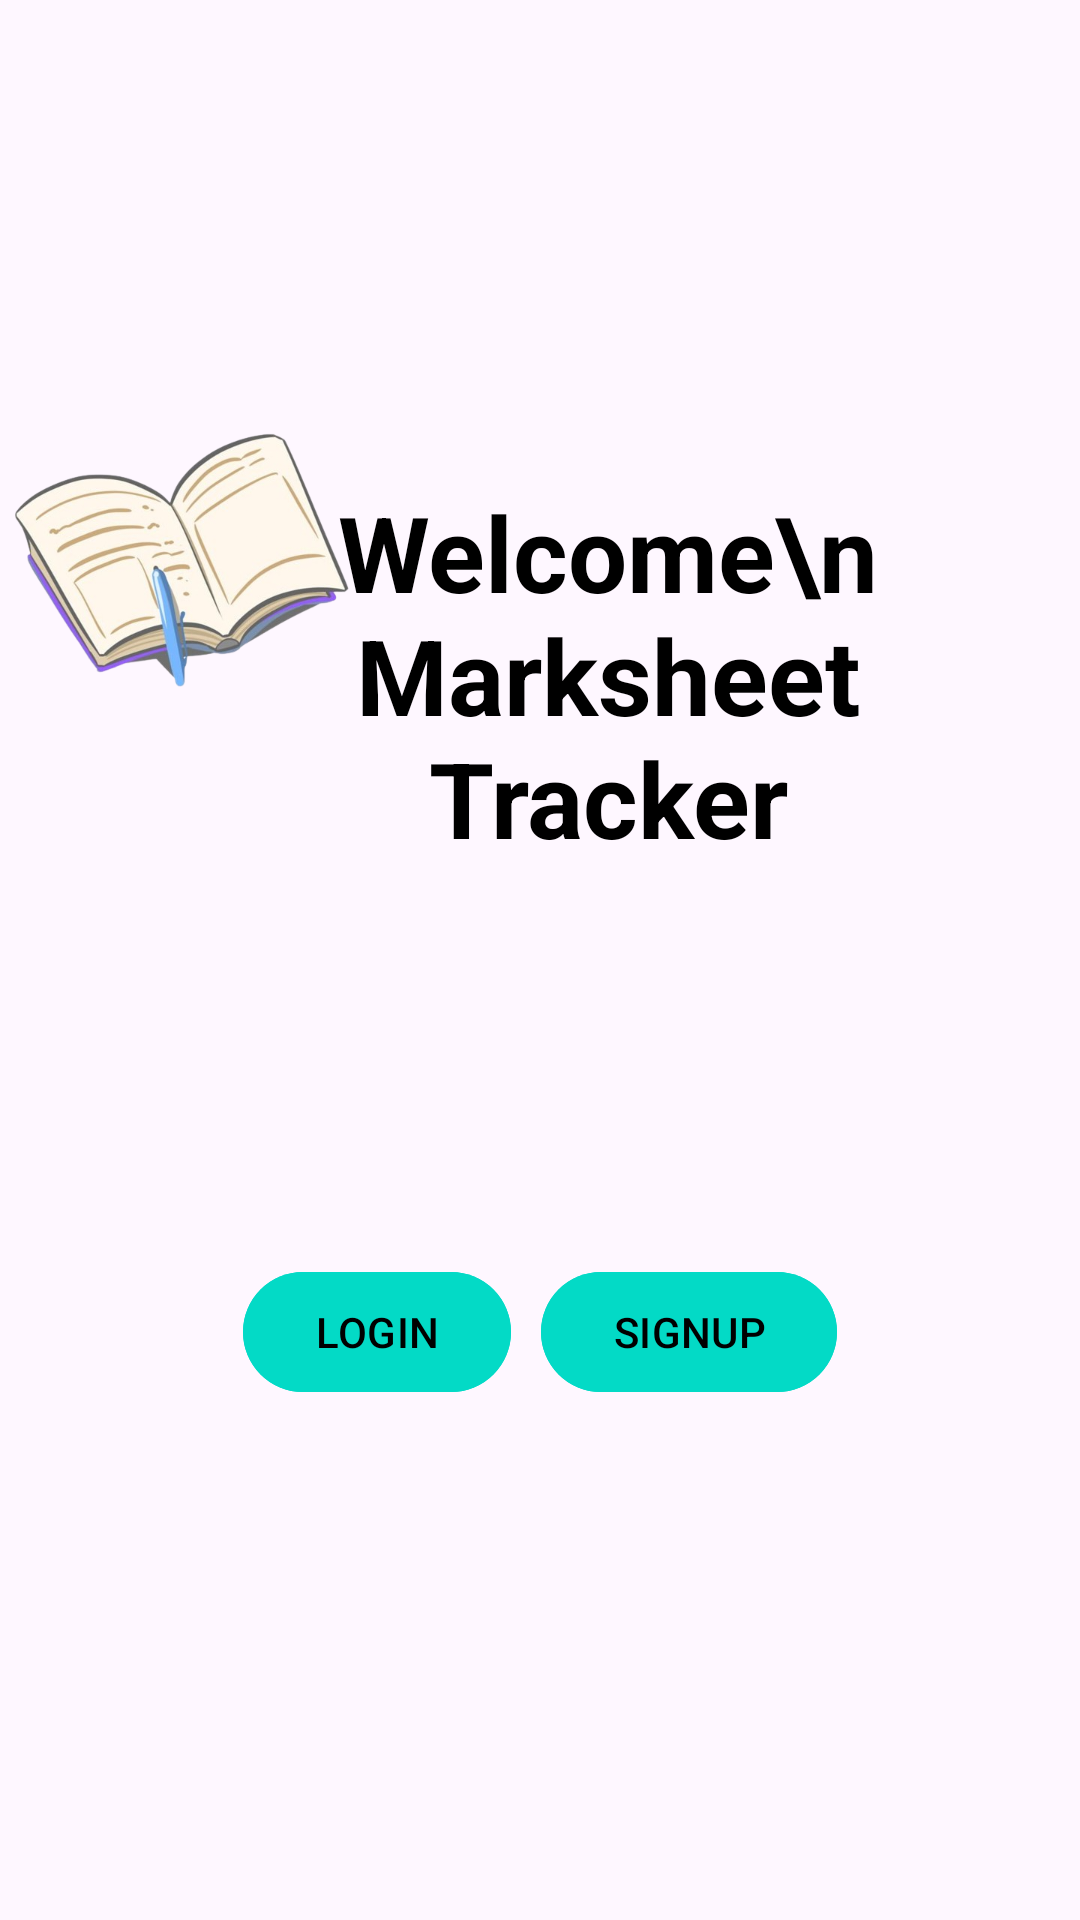

This screen was rendered from an Android layout file. Write that file and the resources it references.
<!-- AndroidManifest.xml: application theme Theme.MarksheetTracker -->
<!-- res/layout/activity_welcome.xml -->
<?xml version="1.0" encoding="utf-8"?>
<RelativeLayout
    xmlns:android="http://schemas.android.com/apk/res/android"
    xmlns:app="http://schemas.android.com/apk/res-auto"
    xmlns:tools="http://schemas.android.com/tools"
    android:layout_width="match_parent"
    android:layout_height="match_parent"
    android:background="@drawable/bac"
    tools:context=".MainActivity">

    
    <RelativeLayout
        android:id="@+id/logo_text_container"
        android:layout_width="406dp"
        android:layout_height="350dp"
        android:layout_centerHorizontal="true"
        android:layout_marginTop="50dp">

        

        <ImageView
            android:id="@+id/app_logo"
            android:layout_width="125dp"
            android:layout_height="270dp"
            android:layout_alignParentStart="true"
            android:layout_marginStart="0dp"
            android:src="@drawable/logo_bg" />

        <TextView
            android:id="@+id/Welcome"
            android:layout_width="354dp"
            android:layout_height="match_parent"
            android:layout_marginStart="-80dp"
            android:layout_toEndOf="@id/app_logo"
            android:gravity="center"
            android:text="Welcome\nMarksheet Tracker"
            android:textColor="@color/black"
            android:textSize="35sp"
            android:textStyle="bold" />

    </RelativeLayout>

    
    <LinearLayout
        android:layout_width="wrap_content"
        android:layout_height="wrap_content"
        android:layout_below="@id/logo_text_container"
        android:layout_centerHorizontal="true"
        android:orientation="horizontal"
        android:layout_marginTop="20dp">

        <com.google.android.material.button.MaterialButton
            android:id="@+id/loginbtn1"
            android:layout_width="wrap_content"
            android:layout_height="wrap_content"
            android:backgroundTint="@color/design_default_color_secondary"
            android:text="LOGIN"
            android:textColor="@android:color/black" />

        <com.google.android.material.button.MaterialButton
            android:id="@+id/singup1"
            android:layout_width="wrap_content"
            android:layout_height="wrap_content"
            android:layout_marginStart="10dp"
            android:backgroundTint="@color/design_default_color_secondary"
            android:text="SIGNUP"
            android:textColor="@android:color/black" />
    </LinearLayout>

</RelativeLayout>
<!-- resources referenced by this layout -->
<resources>
  <!-- drawable logo_bg: png bitmap (drawable, 175386 bytes) -->
  <style name="Theme.MarksheetTracker" parent="Base.Theme.MarksheetTracker" />
  <style name="Base.Theme.MarksheetTracker" parent="Theme.Material3.DayNight.NoActionBar">
          
          
      </style>
  <!-- not gathered from this repository: default colours our renderer supplied (Android Studio template values) -->
  <color name="black">#FF000000</color>
</resources>
